Photos from the image-classification dataset "synthetic" in the GitHub repository a2rizing/pothole-detection. Its 2 classes are: no pothole, pothole.

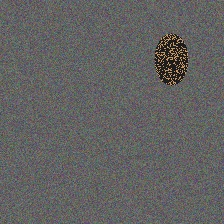
Label: pothole

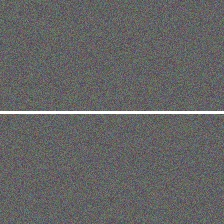
Label: no pothole

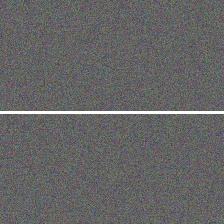
Label: no pothole

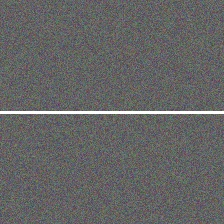
Label: no pothole

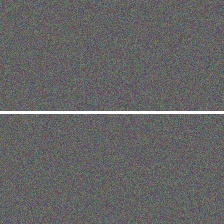
Label: no pothole

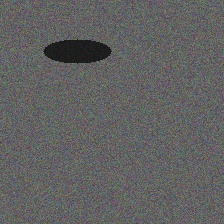
Label: pothole
